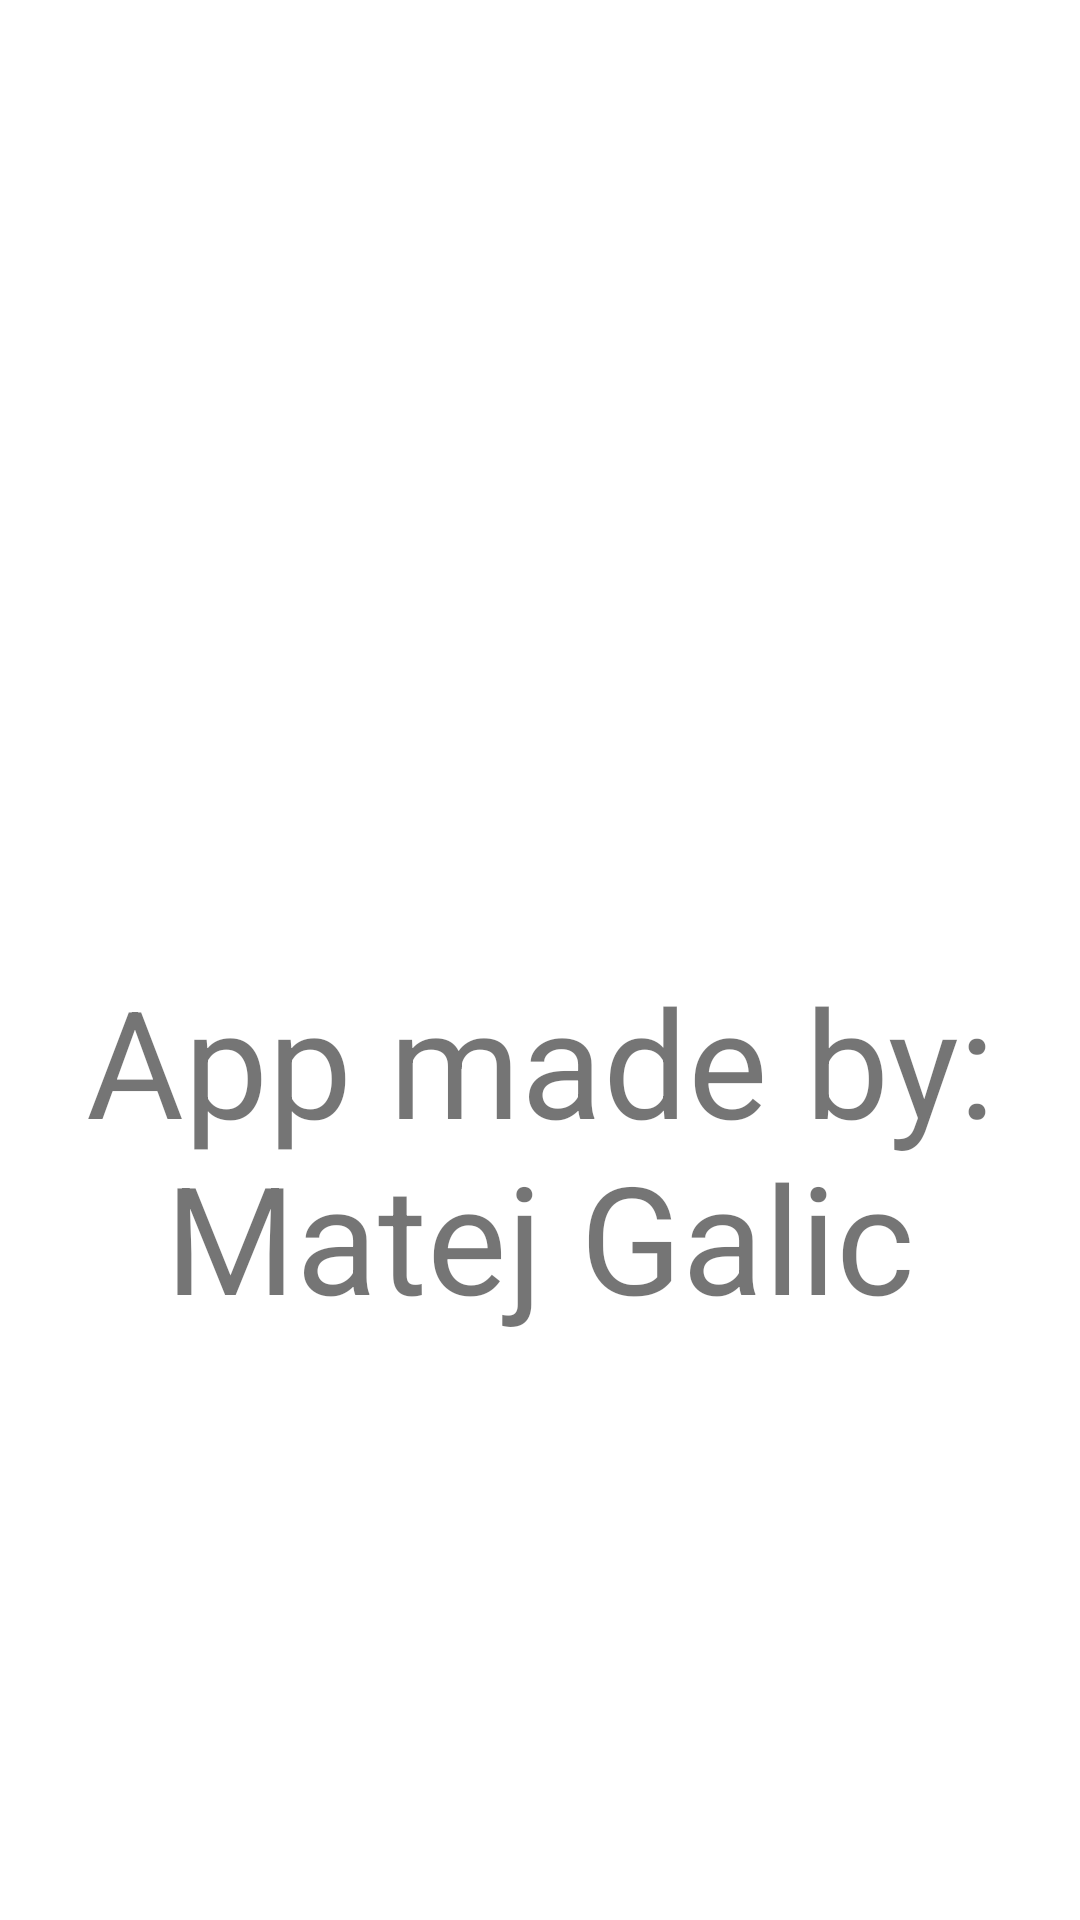

Produce the Android XML layout that renders to this screen, including the resource entries it uses.
<!-- AndroidManifest.xml: application theme Theme.MarvelApp -->
<!-- res/layout/fragment_about.xml -->
<?xml version="1.0" encoding="utf-8"?>
<LinearLayout xmlns:android="http://schemas.android.com/apk/res/android"
    xmlns:tools="http://schemas.android.com/tools"
    android:layout_width="match_parent"
    android:layout_height="match_parent"
    android:padding="@dimen/_20dp"
    android:orientation="vertical"
    tools:context=".fragment.AboutFragment">

    <ImageView
        android:layout_width="wrap_content"
        android:layout_height="@dimen/_0dp"
        android:layout_weight="1"
        android:layout_gravity="center"
        android:src="@drawable/marvel_about" />

    <TextView
        android:layout_width="wrap_content"
        android:layout_height="@dimen/_0dp"
        android:layout_weight="1"
        android:layout_gravity="center"
        android:gravity="center|top"
        android:textSize="@dimen/_50sp"
        android:text="@string/app_made_by_matej_galic" />

</LinearLayout>
<!-- resources referenced by this layout -->
<resources>
  <dimen name="_0dp">0dp</dimen>
  <dimen name="_20dp">20dp</dimen>
  <dimen name="_50sp">50sp</dimen>
  <string name="app_made_by_matej_galic">App made by: Matej Galic</string>
  <style name="Theme.MarvelApp" parent="Theme.MaterialComponents.DayNight.DarkActionBar">
          
          <item name="colorPrimary">@color/black</item>
          <item name="colorPrimaryVariant">@color/black</item>
          <item name="colorOnPrimary">@color/white</item>
          
          <item name="colorSecondary">@color/teal_200</item>
          <item name="colorSecondaryVariant">@color/teal_700</item>
          <item name="colorOnSecondary">@color/black</item>
          
          <item name="android:statusBarColor">?attr/colorPrimaryVariant</item>
          
      </style>
  <!-- not gathered from this repository: default colours our renderer supplied (Android Studio template values) -->
  <color name="teal_200">#FF03DAC5</color>
  <color name="teal_700">#FF018786</color>
  <color name="black">#FF000000</color>
  <color name="white">#FFFFFFFF</color>
</resources>
